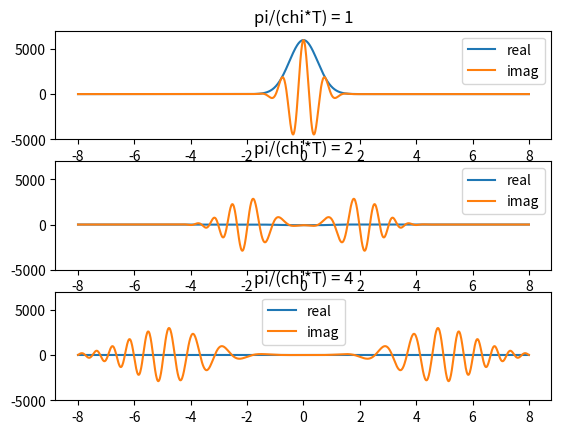

Write the Python code that produced this figure.
# -*- coding: utf-8 -*-
"""
Created on Thu Apr 11 13:55:50 2019

@author: Zaki
"""

import numpy as np
import matplotlib.pyplot as plt

plt.close('all')

alpha = 2
chiTs = [np.pi, np.pi/2, np.pi/4]
r = np.linspace(-4*alpha, 4*alpha, 1001)
    
fig, ax = plt.subplots(len(chiTs))

for ii, chiT in enumerate(chiTs):
    X, Y = [], []
    
    for _r in r:
        ss = (_r**2-alpha**2)
        x = 2*np.exp(ss*(np.cos(chiT)-1))*np.cos(ss*np.sin(chiT))
        y1 = np.exp(ss*(np.cos(chiT)-1)+2*_r*alpha*np.sin(chiT))
        y1 *= np.cos(ss*np.sin(chiT)-2*_r*alpha*(np.cos(chiT)-1))
        y2 = np.exp(ss*(np.cos(chiT)-1)-2*_r*alpha*np.sin(chiT))
        y2 *= np.cos(ss*np.sin(chiT)+2*_r*alpha*(np.cos(chiT)-1))
        y = y1 + y2
        
        X.append(x)
        Y.append(y)
        
    ax[ii].set_title('pi/(chi*T) = %s' % str(round(np.pi/chiT)))
    ax[ii].plot(r, X, label='real')
    ax[ii].plot(r, Y, label='imag')
    ax[ii].set_ylim([-5000, 7000])
    ax[ii].legend()